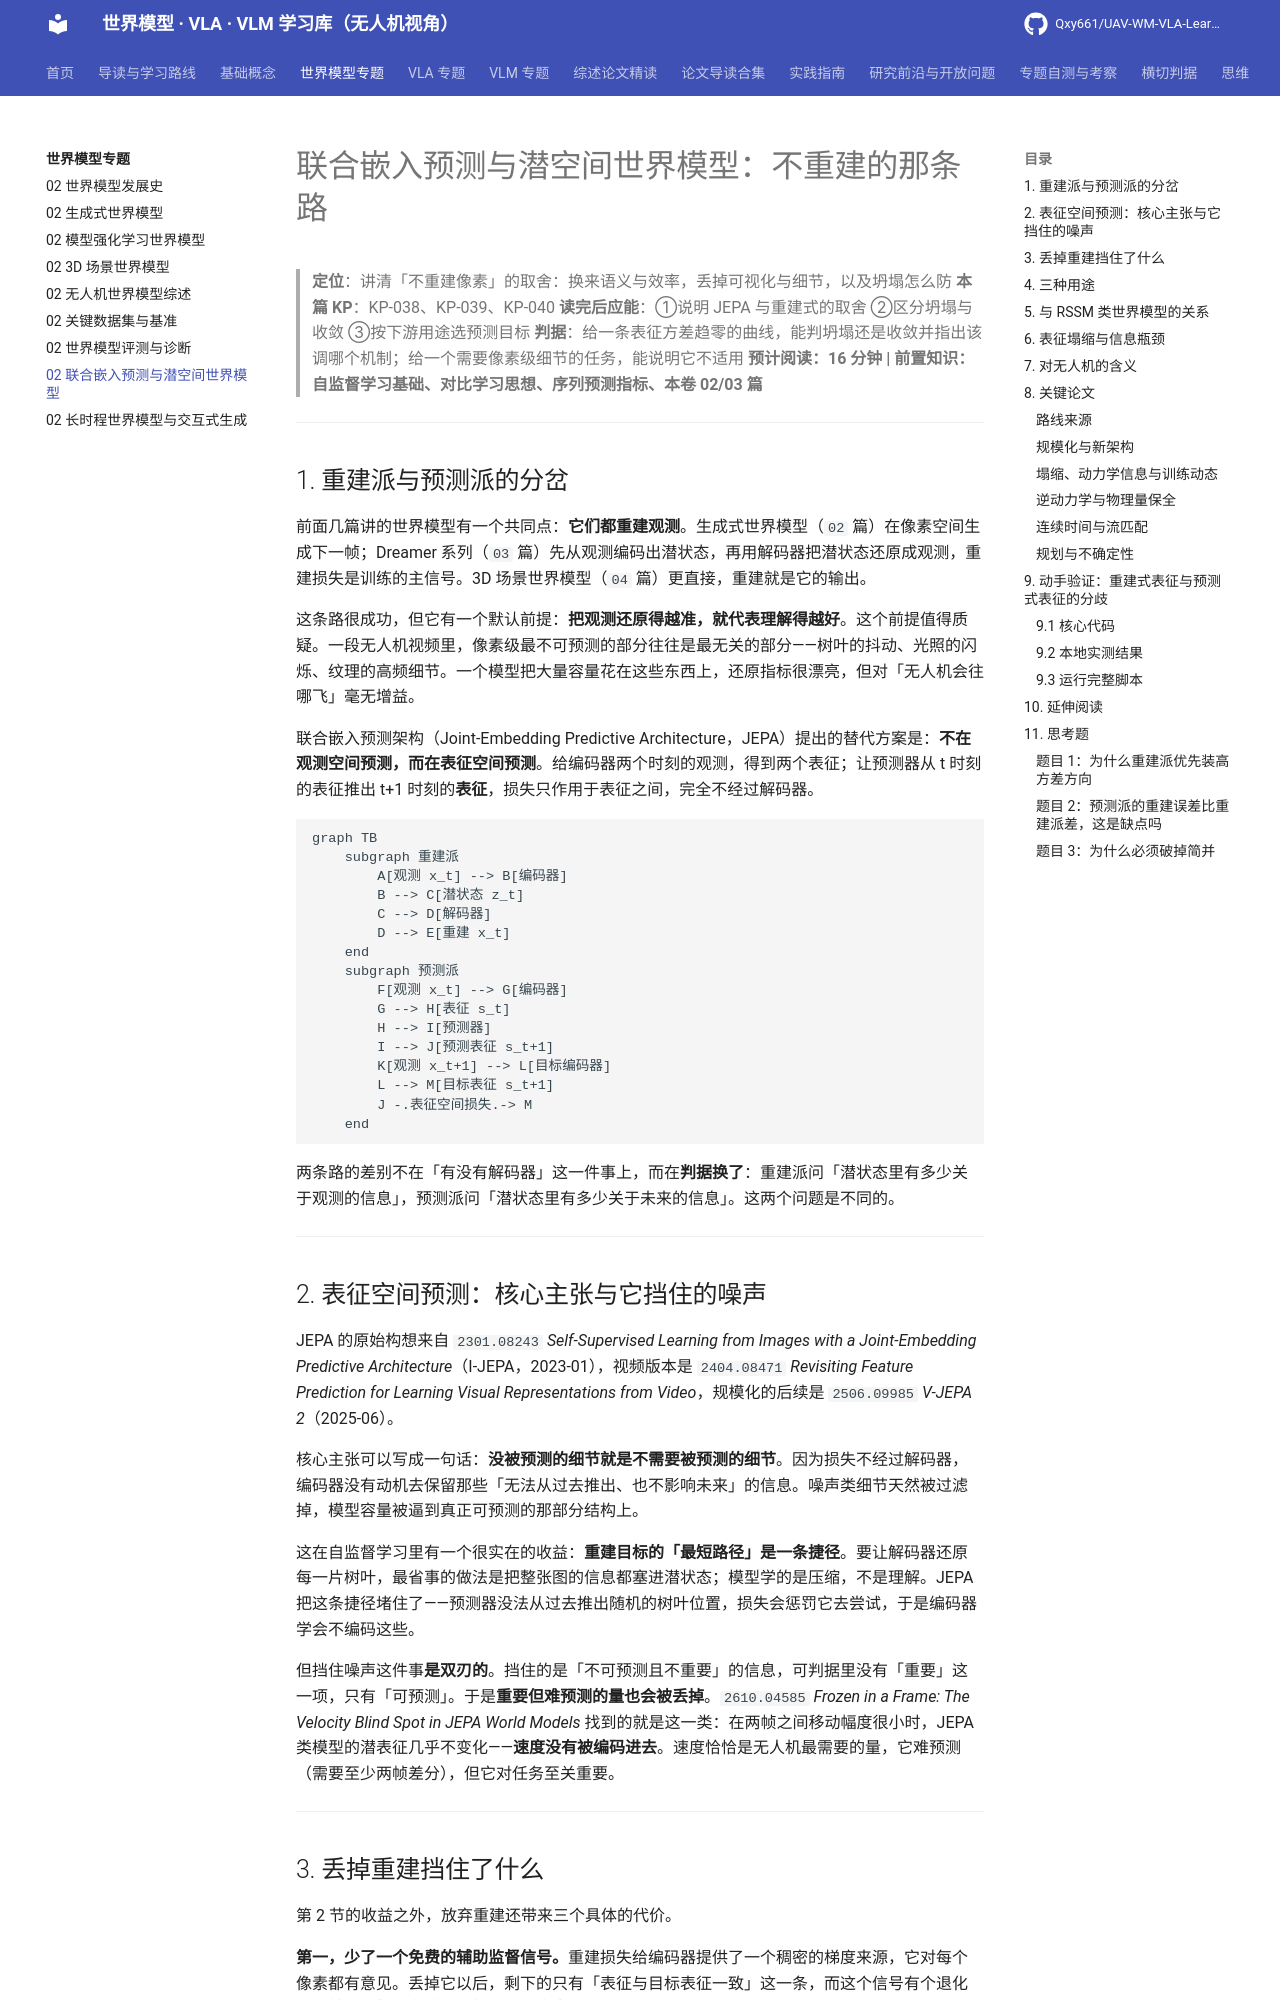

repository: Qxy661/UAV-WM-VLA-Learning · page: docs/02-世界模型专题/08-联合嵌入预测与潜空间世界模型.html · generator: mkdocs

# 联合嵌入预测与潜空间世界模型：不重建的那条路

> **定位**：讲清「不重建像素」的取舍：换来语义与效率，丢掉可视化与细节，以及坍塌怎么防
> **本篇 KP**：KP-038、KP-039、KP-040
> **读完后应能**：①说明 JEPA 与重建式的取舍 ②区分坍塌与收敛 ③按下游用途选预测目标
> **判据**：给一条表征方差趋零的曲线，能判坍塌还是收敛并指出该调哪个机制；给一个需要像素级细节的任务，能说明它不适用
> **预计阅读：16 分钟 | 前置知识：自监督学习基础、对比学习思想、序列预测指标、本卷 02/03 篇**

---

## 1. 重建派与预测派的分岔

前面几篇讲的世界模型有一个共同点：**它们都重建观测**。生成式世界模型（`02` 篇）在像素空间生成下一帧；Dreamer 系列（`03` 篇）先从观测编码出潜状态，再用解码器把潜状态还原成观测，重建损失是训练的主信号。3D 场景世界模型（`04` 篇）更直接，重建就是它的输出。

这条路很成功，但它有一个默认前提：**把观测还原得越准，就代表理解得越好**。这个前提值得质疑。一段无人机视频里，像素级最不可预测的部分往往是最无关的部分——树叶的抖动、光照的闪烁、纹理的高频细节。一个模型把大量容量花在这些东西上，还原指标很漂亮，但对「无人机会往哪飞」毫无增益。

联合嵌入预测架构（Joint-Embedding Predictive Architecture，JEPA）提出的替代方案是：**不在观测空间预测，而在表征空间预测**。给编码器两个时刻的观测，得到两个表征；让预测器从 t 时刻的表征推出 t+1 时刻的**表征**，损失只作用于表征之间，完全不经过解码器。

```mermaid
graph TB
    subgraph 重建派
        A[观测 x_t] --> B[编码器]
        B --> C[潜状态 z_t]
        C --> D[解码器]
        D --> E[重建 x_t]
    end
    subgraph 预测派
        F[观测 x_t] --> G[编码器]
        G --> H[表征 s_t]
        H --> I[预测器]
        I --> J[预测表征 s_t+1]
        K[观测 x_t+1] --> L[目标编码器]
        L --> M[目标表征 s_t+1]
        J -.表征空间损失.-> M
    end
```

两条路的差别不在「有没有解码器」这一件事上，而在**判据换了**：重建派问「潜状态里有多少关于观测的信息」，预测派问「潜状态里有多少关于未来的信息」。这两个问题是不同的。

---

## 2. 表征空间预测：核心主张与它挡住的噪声

JEPA 的原始构想来自 `2301.08243` *Self-Supervised Learning from Images with a Joint-Embedding Predictive Architecture*（I-JEPA，2023-01），视频版本是 `2404.08471` *Revisiting Feature Prediction for Learning Visual Representations from Video*，规模化的后续是 `2506.09985` *V-JEPA 2*（2025-06）。

核心主张可以写成一句话：**没被预测的细节就是不需要被预测的细节**。因为损失不经过解码器，编码器没有动机去保留那些「无法从过去推出、也不影响未来」的信息。噪声类细节天然被过滤掉，模型容量被逼到真正可预测的那部分结构上。

这在自监督学习里有一个很实在的收益：**重建目标的「最短路径」是一条捷径**。要让解码器还原每一片树叶，最省事的做法是把整张图的信息都塞进潜状态；模型学的是压缩，不是理解。JEPA 把这条捷径堵住了——预测器没法从过去推出随机的树叶位置，损失会惩罚它去尝试，于是编码器学会不编码这些。

但挡住噪声这件事**是双刃的**。挡住的是「不可预测且不重要」的信息，可判据里没有「重要」这一项，只有「可预测」。于是**重要但难预测的量也会被丢掉**。`2610.04585` *Frozen in a Frame: The Velocity Blind Spot in JEPA World Models* 找到的就是这一类：在两帧之间移动幅度很小时，JEPA 类模型的潜表征几乎不变化——**速度没有被编码进去**。速度恰恰是无人机最需要的量，它难预测（需要至少两帧差分），但它对任务至关重要。

---

## 3. 丢掉重建挡住了什么

第 2 节的收益之外，放弃重建还带来三个具体的代价。

**第一，少了一个免费的辅助监督信号。**重建损失给编码器提供了一个稠密的梯度来源，它对每个像素都有意见。丢掉它以后，剩下的只有「表征与目标表征一致」这一条，而这个信号有个退化解：**编码器把所有输入映射到同一个点**。这时预测误差恒为 0，损失完美，但表征毫无信息。这就是表征塌缩（representation collapse），第 6 节专门讲怎么防。

**第二，物理量无处可查。**重建派可以拿解码结果去对物理量——位置、速度、加速度能不能从潜状态线性读出，用探针一测就知道。预测派的潜空间通常不能还原成任何可读的观测，于是「模型有没有理解动力学」这个问题只剩间接证据。本卷 `07` 篇讲的 `2610.03632`（World Embedding Benchmark）与 `2610.03154`（在激活里定位物理量）正是为补这个缺口出现的——评测被迫下沉到表征层。

**第三，调试与可视化变难。**重建派出错时你能看见「预测的画面不对」；预测派出错时你只看到损失不再下降，而原因可能在任何一环。这一条工程代价常被低估。

> **判据**：选择重建还是预测，取决于**下游任务吃什么**。下游用图像（生成、渲染、视觉伺服）→ 需要重建，因为输出必须回到像素空间。下游用特征（规划、控制、检索）→ 可以省掉重建，但必须补上别的信息保全机制（辅助任务、正则、探针监督），否则丢了什么你不知道。

---
